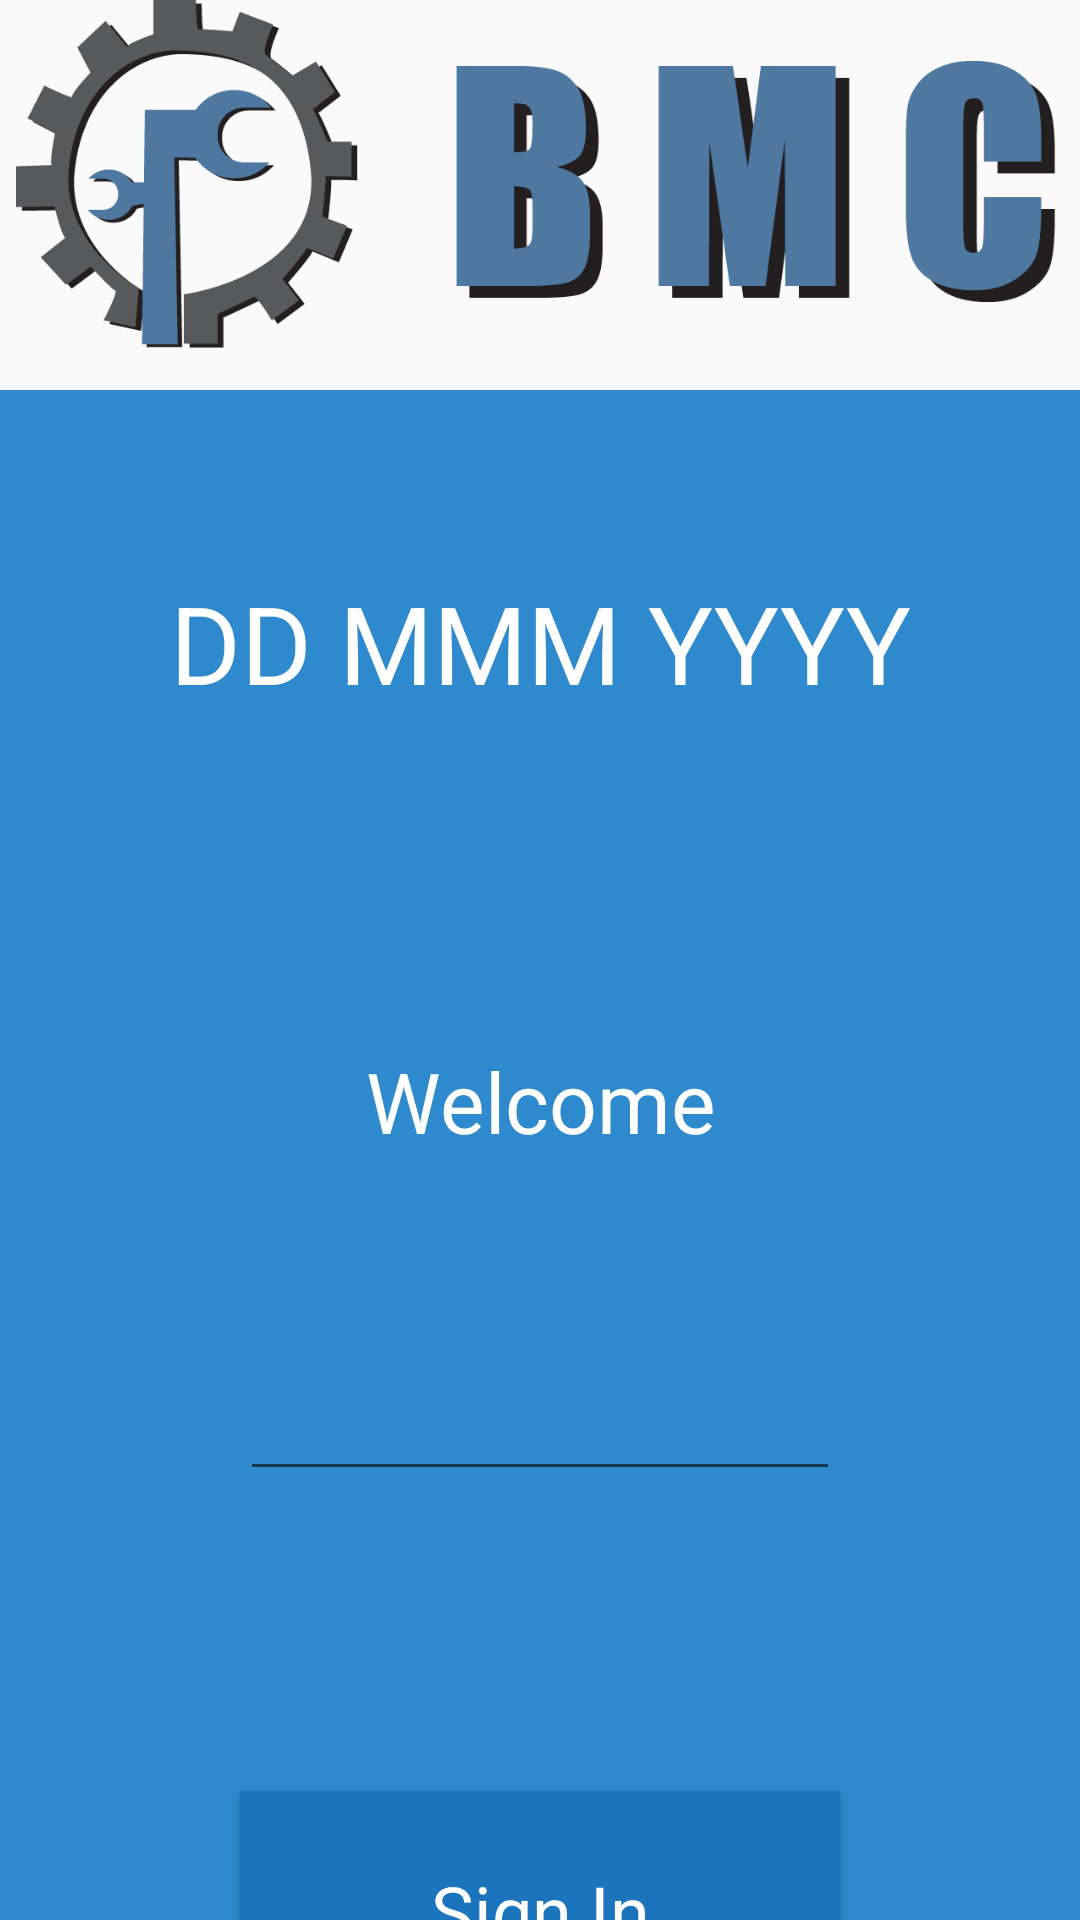

Write the Android layout XML for this screen, with the resource values it uses.
<!-- AndroidManifest.xml: application theme AppTheme -->
<!-- res/layout/login_page.xml -->
<?xml version="1.0" encoding="utf-8"?>
<RelativeLayout xmlns:android="http://schemas.android.com/apk/res/android"
    android:layout_width="match_parent"
    android:layout_height="match_parent"
    android:orientation="vertical">

    <ImageView
        android:id="@+id/login_header"
        android:layout_width="match_parent"
        android:layout_height="130dp"
        android:cropToPadding="false"
        android:scaleType="fitCenter"
        android:src="@drawable/logo"
        android:contentDescription="" />

    <LinearLayout
        android:layout_width="match_parent"
        android:layout_height="wrap_content"
        android:orientation="vertical"
        android:background="#2e8acc"
        android:layout_alignParentBottom="true"
        android:layout_alignParentStart="true"
        android:layout_below="@+id/login_header"
        android:descendantFocusability="beforeDescendants"
        android:focusableInTouchMode="true">

        <TextView
            android:id="@+id/dateText"
            android:layout_width="match_parent"
            android:layout_height="wrap_content"
            android:fontFamily="sans-serif"
            android:text="DD MMM YYYY"
            android:textColor="#FFF"
            android:textSize="36sp"
            android:layout_marginTop="60dp"
            android:layout_marginBottom="100dp"
            android:textAlignment="center"/>

        <TextView
            android:id="@+id/txt_login_admin"
            android:layout_width="match_parent"
            android:layout_height="wrap_content"
            android:layout_above="@+id/editText3"
            android:layout_centerHorizontal="true"
            android:textAlignment="center"
            android:layout_marginBottom="60dp"
            android:fontFamily="sans-serif"
            android:padding="10sp"
            android:text="Welcome"
            android:textColor="#ffffff"
            android:textSize="28sp" />

        <EditText
            android:id="@+id/input_password"
            android:layout_width="match_parent"
            android:layout_height="wrap_content"
            android:layout_marginLeft="80dp"
            android:layout_marginRight="80dp"
            android:ems="10"
            android:inputType="textPassword" />

        <Button
            android:id="@+id/bt_login"
            android:layout_width="match_parent"
            android:layout_height="80dp"
            android:background="#1C75BC"
            android:fontFamily="sans-serif"
            android:text="Sign In"
            android:textAllCaps="false"
            android:textColor="#ffffff"
            android:textSize="24sp"
            android:layout_below="@+id/editText3"
            android:layout_alignStart="@+id/editText3"
            android:layout_marginTop="100dp"
            android:layout_marginLeft="80dp"
            android:layout_marginRight="80dp"/>

    </LinearLayout>


</RelativeLayout>
<!-- resources referenced by this layout -->
<resources>
  <!-- drawable logo: png bitmap (drawable, 48636 bytes) -->
  <style name="AppTheme" parent="Theme.AppCompat.Light.DarkActionBar">
          
          <item name="colorPrimary">#4E78A0</item>
          <item name="colorPrimaryDark">#4E78A0</item>
          <item name="colorAccent">#2e8acc</item>
  
      </style>
</resources>
